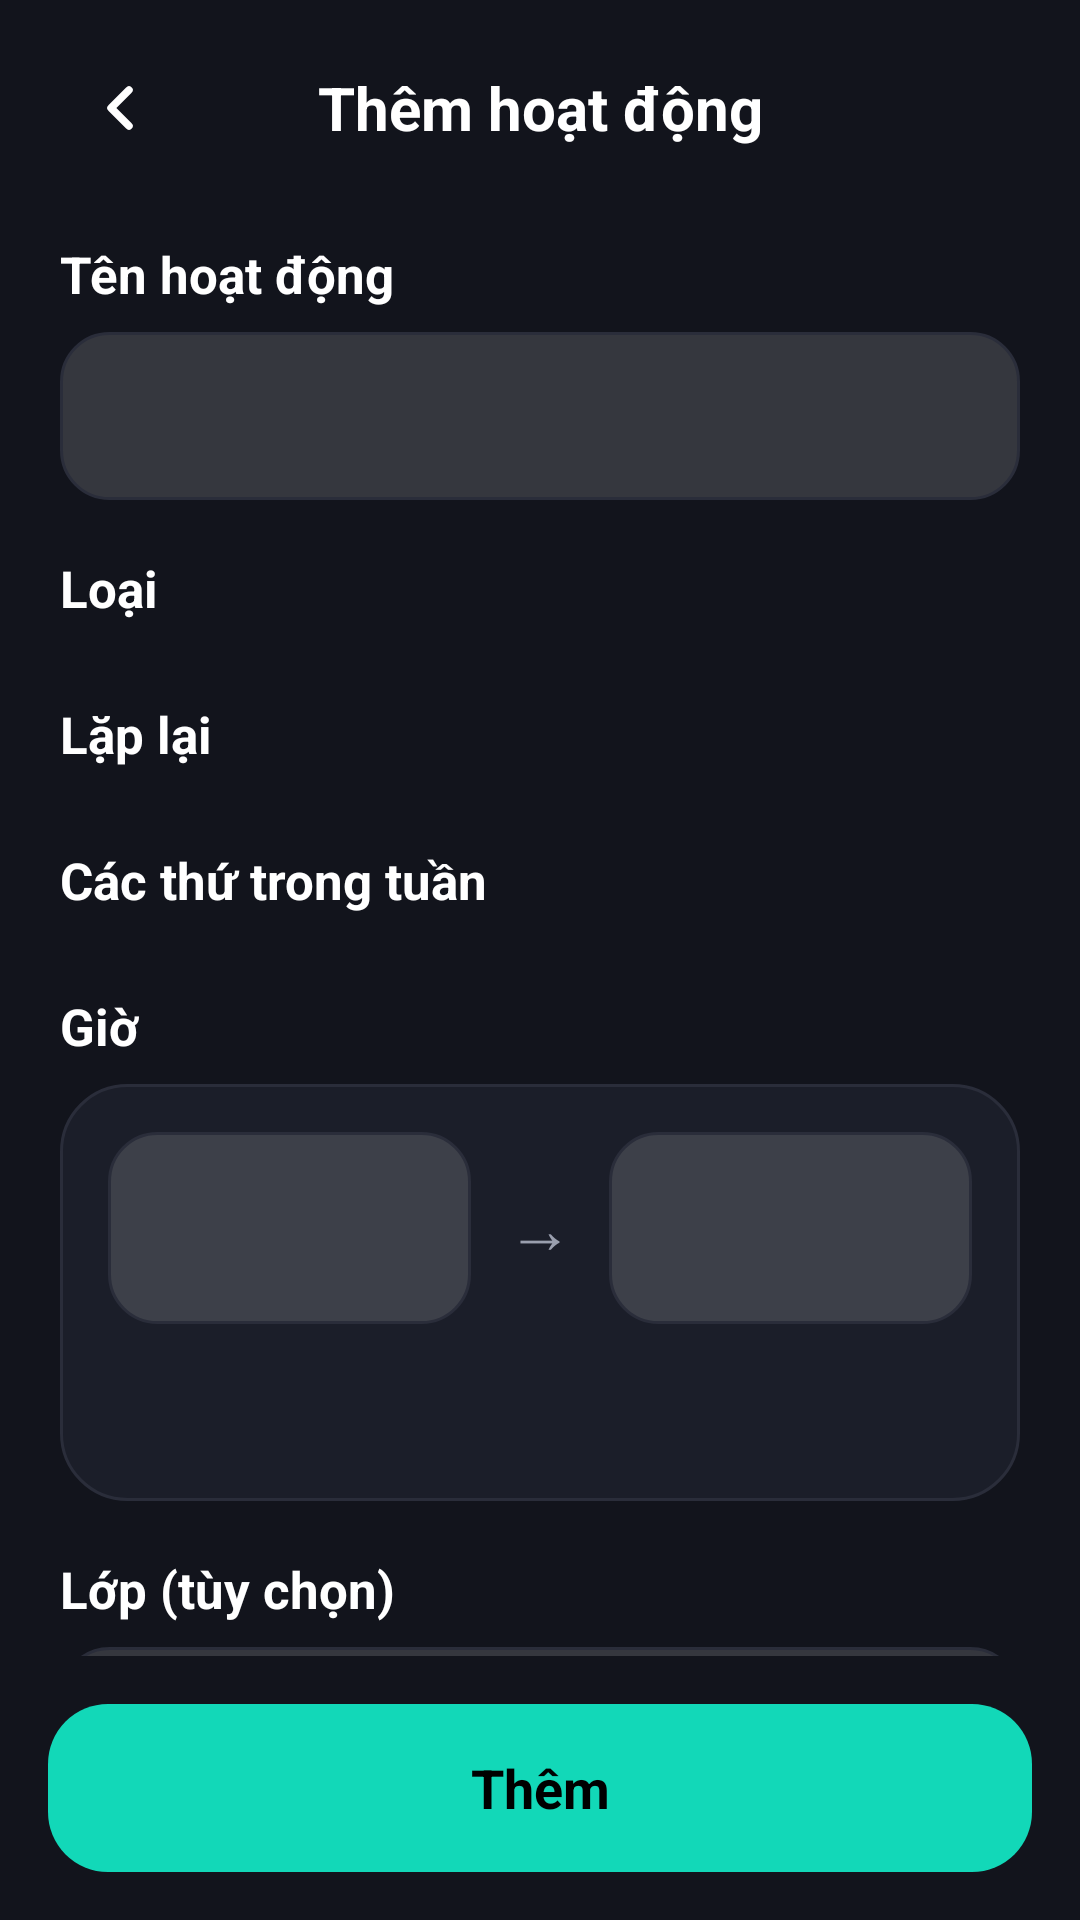

Here is an Android app screen rendered from its layout file. Give the layout XML and the strings, colors and styles it references.
<!-- AndroidManifest.xml: application theme Theme.LichHocCaNhan -->
<!-- res/layout/activity_hoat_dong.xml -->
<?xml version="1.0" encoding="utf-8"?>
<LinearLayout xmlns:android="http://schemas.android.com/apk/res/android"
    xmlns:app="http://schemas.android.com/apk/res-auto"
    android:id="@+id/main"
    android:layout_width="match_parent"
    android:layout_height="match_parent"
    android:background="#12141C"
    android:orientation="vertical">

    <LinearLayout
        android:layout_width="match_parent"
        android:layout_height="wrap_content"
        android:gravity="center_vertical"
        android:orientation="horizontal"
        android:paddingStart="16dp"
        android:paddingTop="12dp"
        android:paddingEnd="16dp"
        android:paddingBottom="12dp">

        <ImageButton
            android:id="@+id/btnQuayLai"
            android:layout_width="48dp"
            android:layout_height="48dp"
            android:background="@drawable/bg_circle_white"
            android:contentDescription="Quay lại"
            android:padding="12dp"
            android:scaleType="fitCenter"
            android:src="@drawable/ic_back"
            app:tint="#FFFFFF" />

        <TextView
            android:id="@+id/tvTieuDe"
            android:layout_width="0dp"
            android:layout_height="wrap_content"
            android:layout_weight="1"
            android:gravity="center"
            android:text="Thêm hoạt động"
            android:textColor="#FFFFFF"
            android:textSize="20sp"
            android:textStyle="bold" />

        <View
            android:layout_width="48dp"
            android:layout_height="48dp" />
    </LinearLayout>

    <ScrollView
        android:layout_width="match_parent"
        android:layout_height="0dp"
        android:layout_weight="1"
        android:fillViewport="true"
        android:scrollbars="none">

        <LinearLayout
            android:layout_width="match_parent"
            android:layout_height="wrap_content"
            android:orientation="vertical"
            android:paddingStart="20dp"
            android:paddingEnd="20dp"
            android:paddingBottom="16dp">

            <TextView
                style="@style/NhanForm"
                android:layout_marginTop="8dp"
                android:text="Tên hoạt động" />

            <EditText
                android:id="@+id/edtTen"
                style="@style/OForm"
                android:inputType="textCapSentences" />

            <TextView
                style="@style/NhanForm"
                android:text="Loại" />

            <LinearLayout
                android:id="@+id/khungLoai"
                android:layout_width="match_parent"
                android:layout_height="wrap_content"
                android:layout_marginTop="8dp"
                android:orientation="horizontal" />

            <TextView
                style="@style/NhanForm"
                android:text="Lặp lại" />

            <LinearLayout
                android:id="@+id/khungLap"
                android:layout_width="match_parent"
                android:layout_height="wrap_content"
                android:layout_marginTop="8dp"
                android:orientation="horizontal" />

            <LinearLayout
                android:id="@+id/khungChonThu"
                android:layout_width="match_parent"
                android:layout_height="wrap_content"
                android:orientation="vertical">

                <TextView
                    style="@style/NhanForm"
                    android:text="Các thứ trong tuần" />

                <LinearLayout
                    android:id="@+id/khungThu"
                    android:layout_width="match_parent"
                    android:layout_height="wrap_content"
                    android:layout_marginTop="8dp"
                    android:orientation="horizontal" />
            </LinearLayout>

            <LinearLayout
                android:id="@+id/khungChonNgay"
                android:layout_width="match_parent"
                android:layout_height="wrap_content"
                android:orientation="vertical"
                android:visibility="gone">

                <TextView
                    style="@style/NhanForm"
                    android:text="Ngày" />

                <TextView
                    android:id="@+id/tvNgay"
                    style="@style/OForm"
                    android:background="@drawable/bg_input"
                    android:clickable="true"
                    android:focusable="true"
                    android:gravity="center_vertical"
                    android:text="Chọn ngày"
                    android:textColor="#FFFFFF" />
            </LinearLayout>

            <TextView
                style="@style/NhanForm"
                android:text="Giờ" />

            <LinearLayout
                android:layout_width="match_parent"
                android:layout_height="wrap_content"
                android:layout_marginTop="8dp"
                android:background="@drawable/bg_card"
                android:orientation="vertical"
                android:padding="16dp">

                <LinearLayout
                    android:layout_width="match_parent"
                    android:layout_height="wrap_content"
                    android:gravity="center_vertical"
                    android:orientation="horizontal">

                    <TextView
                        android:id="@+id/tvBatDau"
                        android:layout_width="0dp"
                        android:layout_height="64dp"
                        android:layout_weight="1"
                        android:background="@drawable/bg_input"
                        android:clickable="true"
                        android:focusable="true"
                        android:gravity="center"
                        android:textColor="#12D8B8"
                        android:textSize="26sp"
                        android:textStyle="bold" />

                    <TextView
                        android:layout_width="wrap_content"
                        android:layout_height="wrap_content"
                        android:paddingStart="12dp"
                        android:paddingEnd="12dp"
                        android:text="→"
                        android:textColor="#9A9FAE"
                        android:textSize="22sp" />

                    <TextView
                        android:id="@+id/tvKetThuc"
                        android:layout_width="0dp"
                        android:layout_height="64dp"
                        android:layout_weight="1"
                        android:background="@drawable/bg_input"
                        android:clickable="true"
                        android:focusable="true"
                        android:gravity="center"
                        android:textColor="#12D8B8"
                        android:textSize="26sp"
                        android:textStyle="bold" />
                </LinearLayout>

                <TextView
                    android:id="@+id/tvThoiLuong"
                    android:layout_width="match_parent"
                    android:layout_height="wrap_content"
                    android:layout_marginTop="12dp"
                    android:gravity="center"
                    android:textColor="#9A9FAE"
                    android:textSize="14sp"
                    android:textStyle="bold" />

                <LinearLayout
                    android:id="@+id/khungThoiLuong"
                    android:layout_width="match_parent"
                    android:layout_height="wrap_content"
                    android:layout_marginTop="12dp"
                    android:orientation="horizontal" />
            </LinearLayout>

            <TextView
                style="@style/NhanForm"
                android:text="Lớp (tùy chọn)" />

            <EditText
                android:id="@+id/edtLop"
                style="@style/OForm"
                android:hint="Ví dụ: 24DTH1D"
                android:inputType="textCapCharacters" />

            <TextView
                style="@style/NhanForm"
                android:text="Địa điểm (tùy chọn)" />

            <EditText
                android:id="@+id/edtDiaDiem"
                style="@style/OForm"
                android:hint="Ví dụ: L.403"
                android:inputType="textCapSentences" />

            <TextView
                style="@style/NhanForm"
                android:text="Học kỳ (tùy chọn)" />

            <EditText
                android:id="@+id/edtHocKy"
                style="@style/OForm"
                android:hint="Ví dụ: HK1"
                android:inputType="textCapCharacters" />

            <TextView
                style="@style/NhanForm"
                android:text="Ghi chú (tùy chọn)" />

            <EditText
                android:id="@+id/edtGhiChu"
                style="@style/OForm"
                android:hint="Ghi chú thêm"
                android:inputType="textCapSentences" />
        </LinearLayout>
    </ScrollView>

    <TextView
        android:id="@+id/btnXoa"
        android:layout_width="match_parent"
        android:layout_height="56dp"
        android:layout_marginStart="16dp"
        android:layout_marginTop="8dp"
        android:layout_marginEnd="16dp"
        android:background="@drawable/bg_btn_xoa"
        android:clickable="true"
        android:focusable="true"
        android:gravity="center"
        android:text="Xóa hoạt động này"
        android:textColor="#FFFFFF"
        android:textSize="18sp"
        android:textStyle="bold"
        android:visibility="gone" />

    <TextView
        android:id="@+id/btnLuu"
        android:layout_width="match_parent"
        android:layout_height="56dp"
        android:layout_margin="16dp"
        android:background="@drawable/bg_btn_primary"
        android:clickable="true"
        android:focusable="true"
        android:gravity="center"
        android:text="Thêm"
        android:textColor="#000000"
        android:textSize="18sp"
        android:textStyle="bold" />
</LinearLayout>
<!-- resources referenced by this layout -->
<resources>
  <!-- drawable bg_btn_primary (drawable) -->
  <?xml version="1.0" encoding="utf-8"?>
  <shape xmlns:android="http://schemas.android.com/apk/res/android"
      android:shape="rectangle">
      <solid android:color="#12D8B8" />
      <corners android:radius="20dp" />
  </shape>
  <!-- drawable bg_btn_xoa (drawable) -->
  <?xml version="1.0" encoding="utf-8"?>
  <shape xmlns:android="http://schemas.android.com/apk/res/android"
      android:shape="rectangle">
      <solid android:color="#FF5C5C" />
      <corners android:radius="20dp" />
  </shape>
  <!-- drawable bg_card (drawable) -->
  <?xml version="1.0" encoding="utf-8"?>
  <shape xmlns:android="http://schemas.android.com/apk/res/android"
      android:shape="rectangle">
      <solid android:color="#1B1E29" />
      <corners android:radius="22dp" />
      <stroke android:width="1dp" android:color="#2A2D3A" />
  </shape>
  <!-- drawable bg_input (drawable) -->
  <?xml version="1.0" encoding="utf-8"?>
  <shape xmlns:android="http://schemas.android.com/apk/res/android"
      android:shape="rectangle">
      <solid android:color="#26FFFFFF" />
      <corners android:radius="16dp" />
      <stroke android:width="1dp" android:color="#2A2D3A" />
  </shape>
  <!-- drawable ic_back (drawable) -->
  <?xml version="1.0" encoding="utf-8"?>
  <vector xmlns:android="http://schemas.android.com/apk/res/android"
      android:width="24dp" android:height="24dp"
      android:viewportWidth="24" android:viewportHeight="24">
      <path android:strokeColor="#000000" android:strokeWidth="2.5" android:strokeLineCap="round" android:strokeLineJoin="round" android:pathData="M15,18l-6,-6 6,-6" />
  </vector>
  <style name="NhanForm">
          <item name="android:layout_width">wrap_content</item>
          <item name="android:layout_height">wrap_content</item>
          <item name="android:layout_marginTop">18dp</item>
          <item name="android:textColor">#FFFFFF</item>
          <item name="android:textSize">17sp</item>
          <item name="android:textStyle">bold</item>
      </style>
  <style name="OForm">
          <item name="android:layout_width">match_parent</item>
          <item name="android:layout_height">56dp</item>
          <item name="android:layout_marginTop">8dp</item>
          <item name="android:background">@drawable/bg_input</item>
          <item name="android:importantForAutofill">no</item>
          <item name="android:maxLines">1</item>
          <item name="android:paddingStart">16dp</item>
          <item name="android:paddingEnd">16dp</item>
          <item name="android:textColor">#FFFFFF</item>
          <item name="android:textColorHint">#6B7080</item>
          <item name="android:textSize">17sp</item>
      </style>
  <style name="Theme.LichHocCaNhan" parent="Base.Theme.LichHocCaNhan" />
  <style name="Base.Theme.LichHocCaNhan" parent="Theme.Material3.DayNight.NoActionBar">
          
          
      </style>
</resources>
